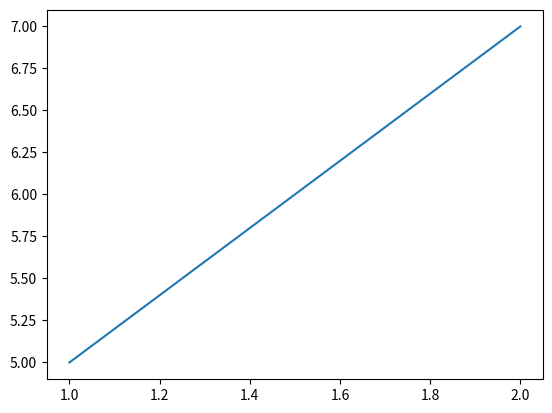

Python code for this plot:
# introduction and lines
import matplotlib.pyplot as plt

x = [1, 2]  # X range
y = [5, 7]  # Y range
plt.plot(x, y)  # draw in the background
plt.show()  # show the drawing
